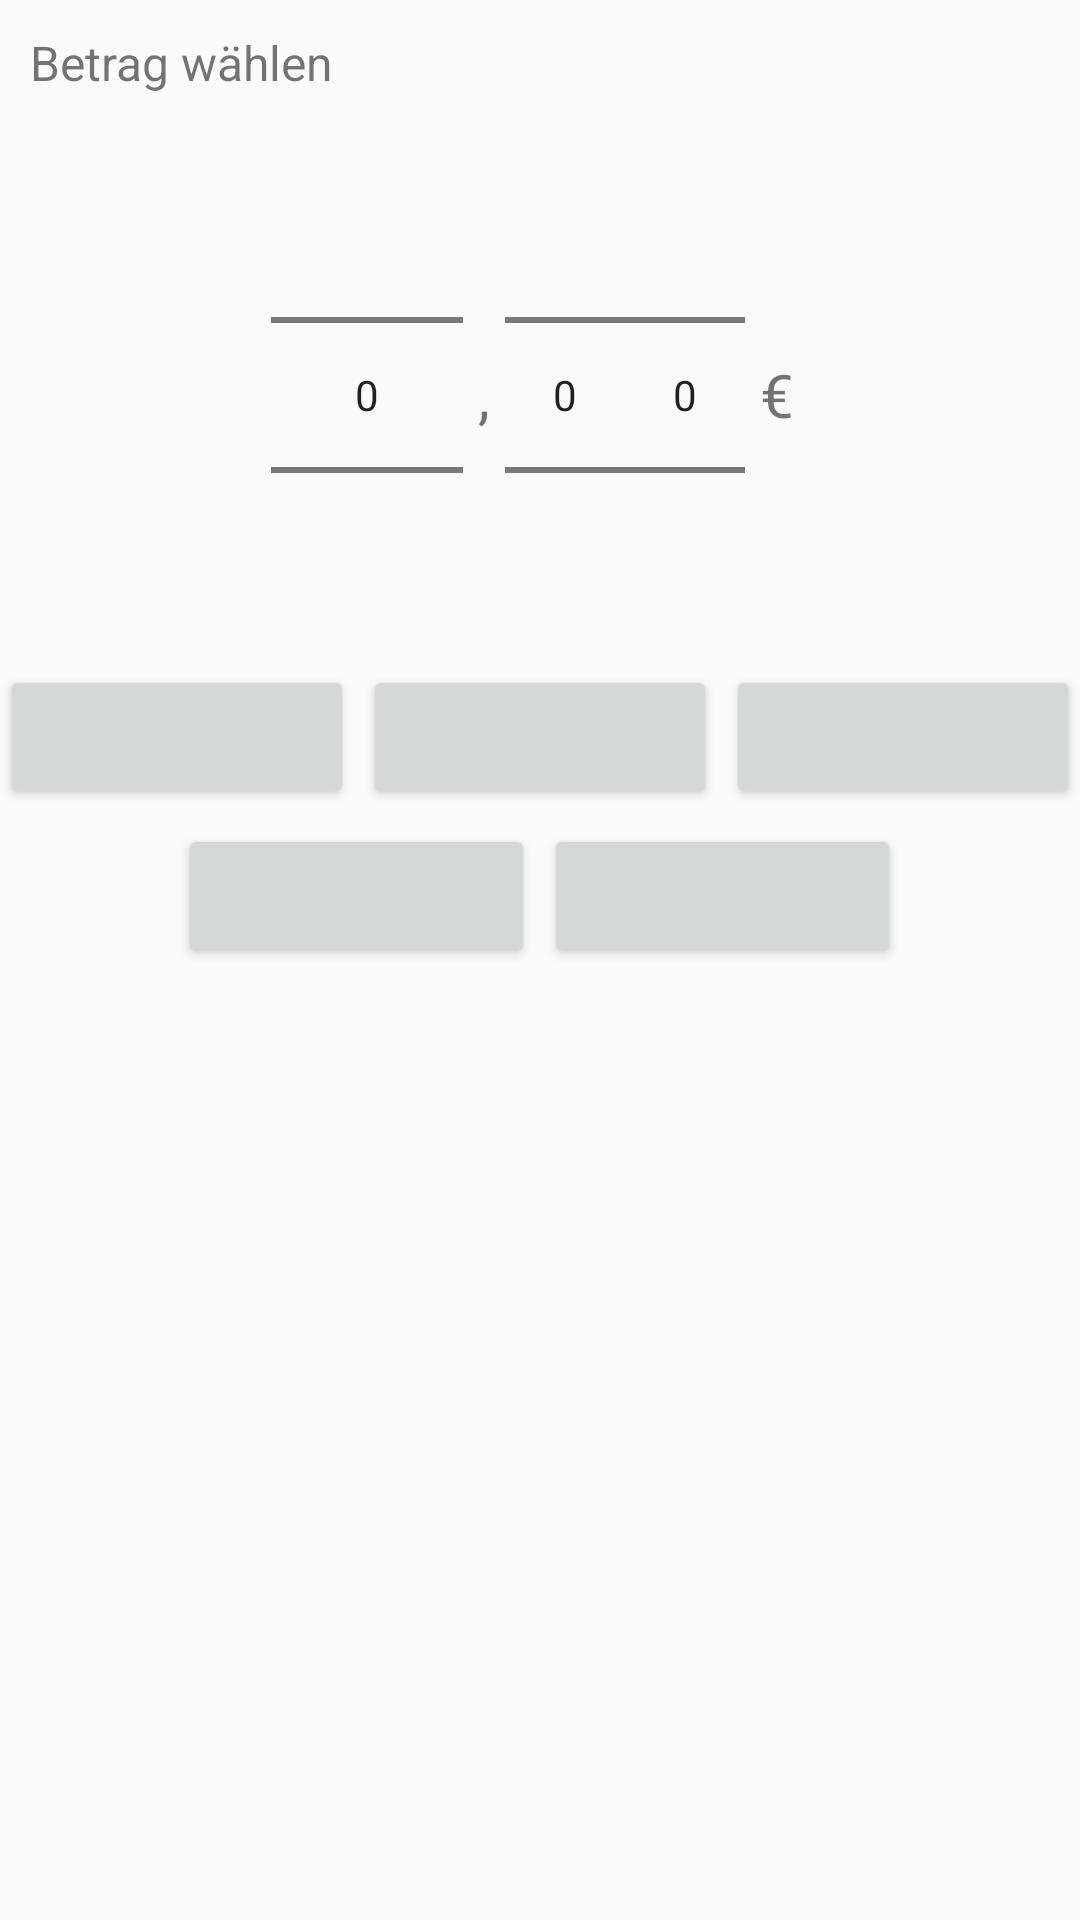

Write the Android layout XML for this screen, with the resource values it uses.
<!-- AndroidManifest.xml: application theme AppTheme -->
<!-- res/layout/guthaben_dialog.xml -->
<?xml version="1.0" encoding="utf-8"?>
<LinearLayout xmlns:android="http://schemas.android.com/apk/res/android"
    android:layout_width="match_parent"
    android:layout_height="match_parent"
    android:orientation="vertical"  >
    <TextView
        android:layout_width="match_parent"
        android:layout_height="wrap_content"
        android:layout_gravity="center"
        android:padding="10dp"
        android:textSize="16sp"
        android:text="@string/guthaben_dialog_des"/>

    <LinearLayout
        android:layout_width="match_parent"
        android:layout_height="wrap_content"
        android:gravity="center">

        <NumberPicker
            android:id="@+id/euro_picker"
            android:layout_width="wrap_content"
            android:layout_height="wrap_content"
            android:layout_gravity="center" />

        <TextView
            android:layout_width="wrap_content"
            android:layout_height="wrap_content"
            android:layout_gravity="center"
            android:padding="5dp"
            android:textSize="20sp"
            android:text="@string/guthaben_dialog_price_sep"/>


        <NumberPicker
            android:id="@+id/cent1_picker"
            android:layout_width="40dp"
            android:layout_height="wrap_content"

            android:layout_gravity="center" />

        <NumberPicker
            android:id="@+id/cent2_picker"
            android:layout_width="40dp"
            android:layout_height="wrap_content"
            android:layout_gravity="center" />

        <TextView
            android:layout_width="wrap_content"
            android:layout_height="wrap_content"
            android:layout_gravity="center"
            android:padding="5dp"
            android:textSize="20sp"
            android:text="@string/guthaben_dialog_price_unit"/>

    </LinearLayout>
    <LinearLayout
        android:layout_width="match_parent"
        android:layout_height="wrap_content"
        android:weightSum="12"
        android:layout_marginBottom="5dp"
        >
        <Button
            android:layout_width="0dp"
            android:layout_height="wrap_content"
            android:layout_weight="4"
            android:id="@+id/guthaben_dialog_btn1"
            />

        <Button
            android:layout_width="0dp"
            android:layout_height="wrap_content"
            android:layout_weight="4"
            android:layout_marginLeft="3dp"
            android:layout_marginRight="3dp"
            android:id="@+id/guthaben_dialog_btn2"
            />
        <Button
            android:layout_width="0dp"
            android:layout_height="wrap_content"
            android:layout_weight="4"
            android:id="@+id/guthaben_dialog_btn3"
            />

    </LinearLayout>
    <LinearLayout
        android:layout_width="match_parent"
        android:layout_height="wrap_content"
        android:weightSum="12"
        android:layout_marginBottom="5dp"
        >
        <Space
            android:layout_width="0dp"
            android:layout_height="wrap_content"
            android:layout_weight="2"
            />
        <Button
            android:layout_width="0dp"
            android:layout_height="wrap_content"
            android:layout_weight="4"
            android:id="@+id/guthaben_dialog_btn4"
            />

        <Button
            android:layout_width="0dp"
            android:layout_height="wrap_content"
            android:layout_weight="4"
            android:layout_marginLeft="3dp"
            android:id="@+id/guthaben_dialog_btn5"
            />

    </LinearLayout>

</LinearLayout>
<!-- resources referenced by this layout -->
<resources>
  <string name="guthaben_dialog_des">Betrag wählen</string>
  <string name="guthaben_dialog_price_sep">,</string>
  <string name="guthaben_dialog_price_unit">€</string>
  
      // NFC Info
  <style name="AppTheme" parent="Theme.AppCompat.Light.DarkActionBar">
          
          <item name="colorPrimary">@color/colorPrimary</item>
          <item name="colorPrimaryDark">@color/colorPrimaryDark</item>
          <item name="colorAccent">@color/lightgrey</item>
      </style>
  <color name="colorPrimary">@color/dhbwRed</color>
  <color name="colorPrimaryDark">#8b0011</color>
  <color name="lightgrey">#d6d9db</color>
  <color name="dhbwRed">#e2001a</color>
</resources>
